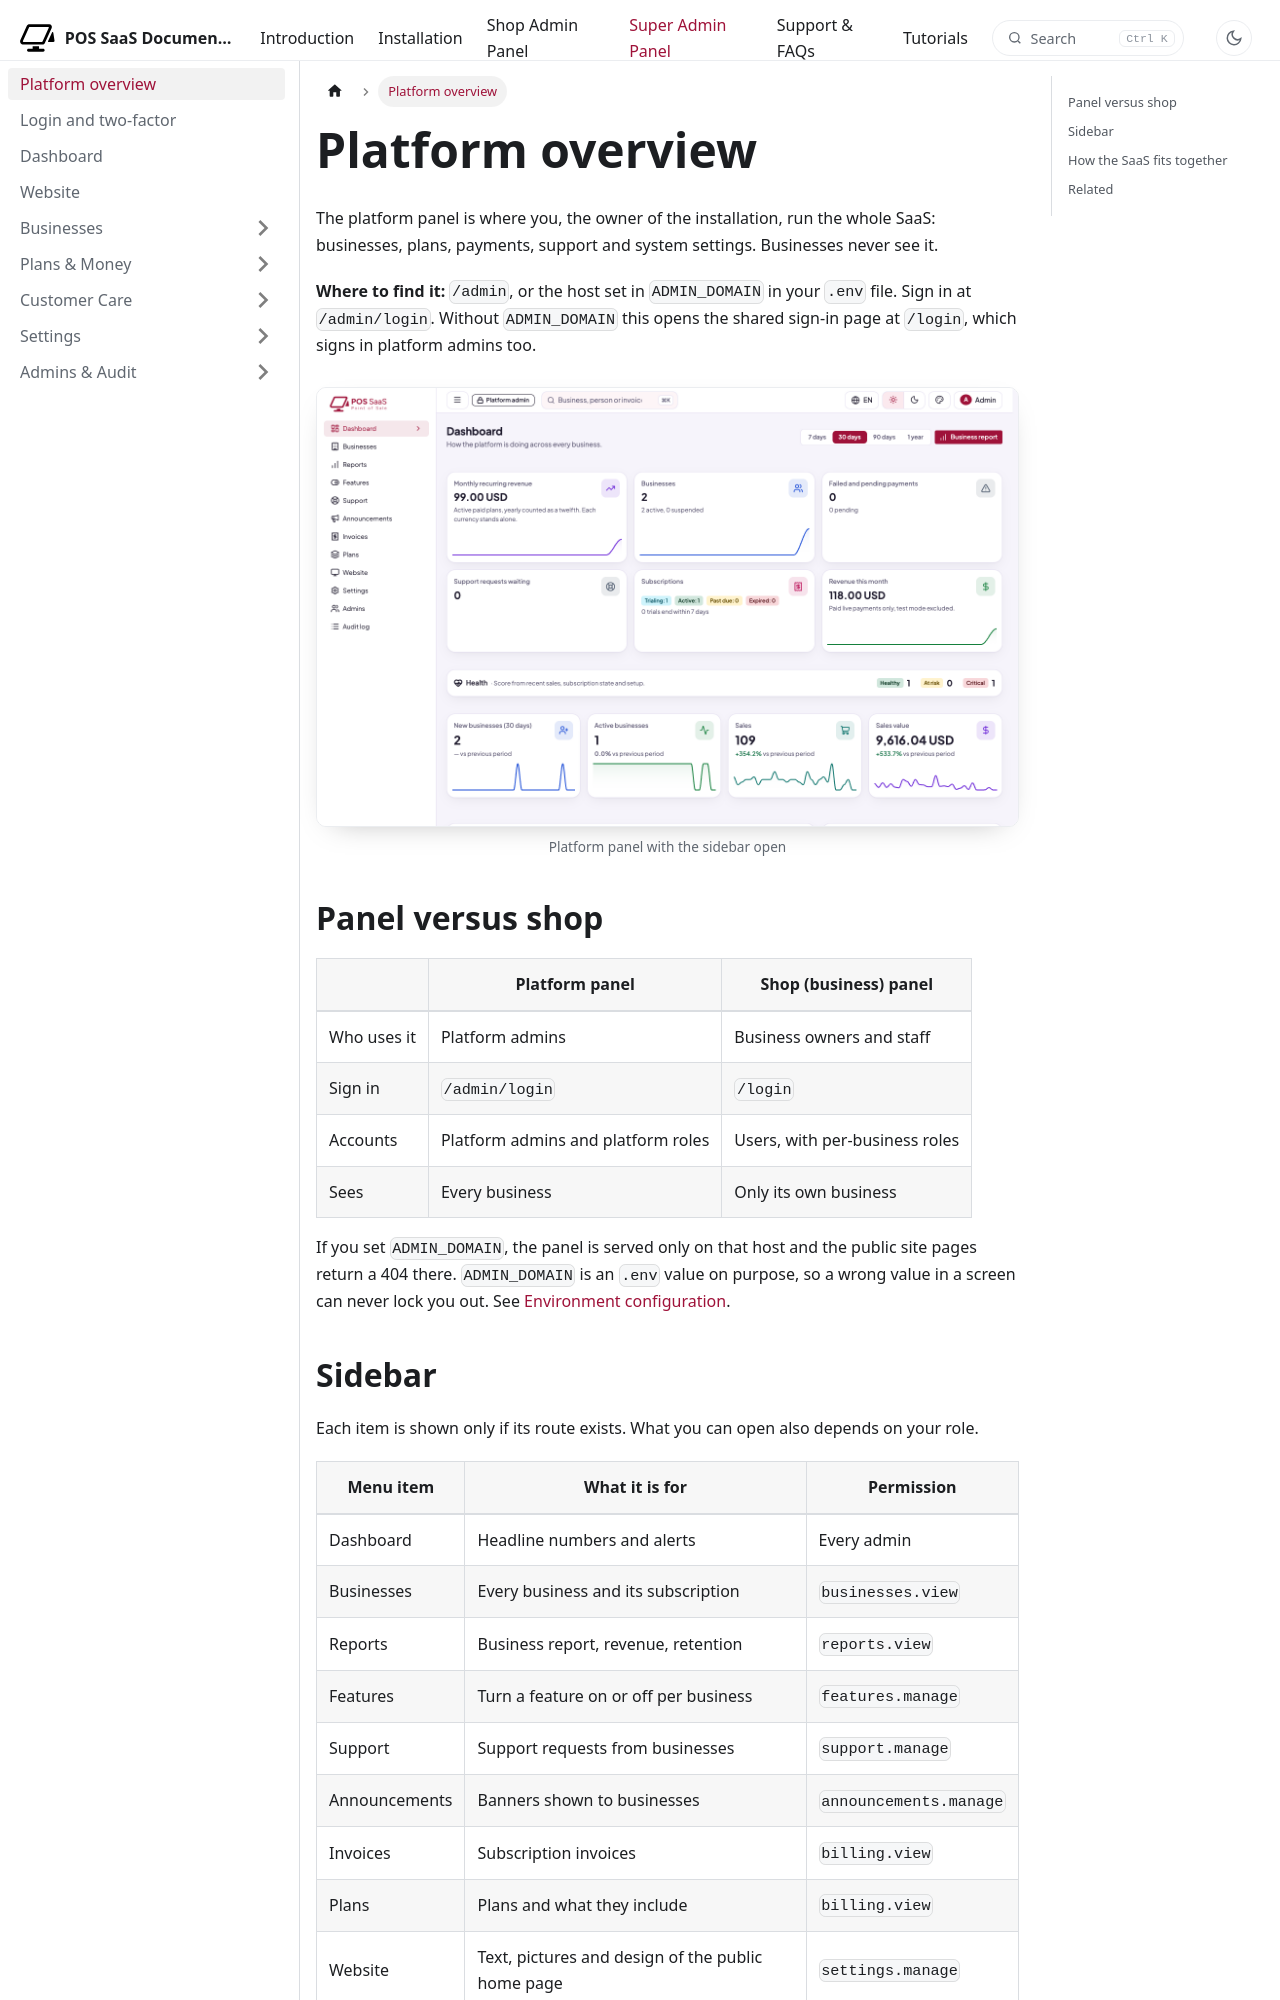

repository: WRTeam-in/pos-saas-doc · page: docs/platform/overview/index.html · generator: docusaurus

---
title: Platform overview
description: What the Super admin panel is and what you can do in it.
---

import Screenshot from '@site/src/components/Screenshot';

# Platform overview

The platform panel is where you, the owner of the installation, run the whole SaaS: businesses, plans, payments, support and system settings. Businesses never see it.

**Where to find it:** `/admin`, or the host set in `ADMIN_DOMAIN` in your `.env` file. Sign in at `/admin/login`. Without `ADMIN_DOMAIN` this opens the shared sign-in page at `/login`, which signs in platform admins too.

<Screenshot name="platform-dashboard-overview" alt="Platform panel with the sidebar open" />

## Panel versus shop

| | Platform panel | Shop (business) panel |
|---|---|---|
| Who uses it | Platform admins | Business owners and staff |
| Sign in | `/admin/login` | `/login` |
| Accounts | Platform admins and platform roles | Users, with per-business roles |
| Sees | Every business | Only its own business |

If you set `ADMIN_DOMAIN`, the panel is served only on that host and the public site pages return a 404 there. `ADMIN_DOMAIN` is an `.env` value on purpose, so a wrong value in a screen can never lock you out. See [Environment configuration](../installation/environment-configuration.md).
